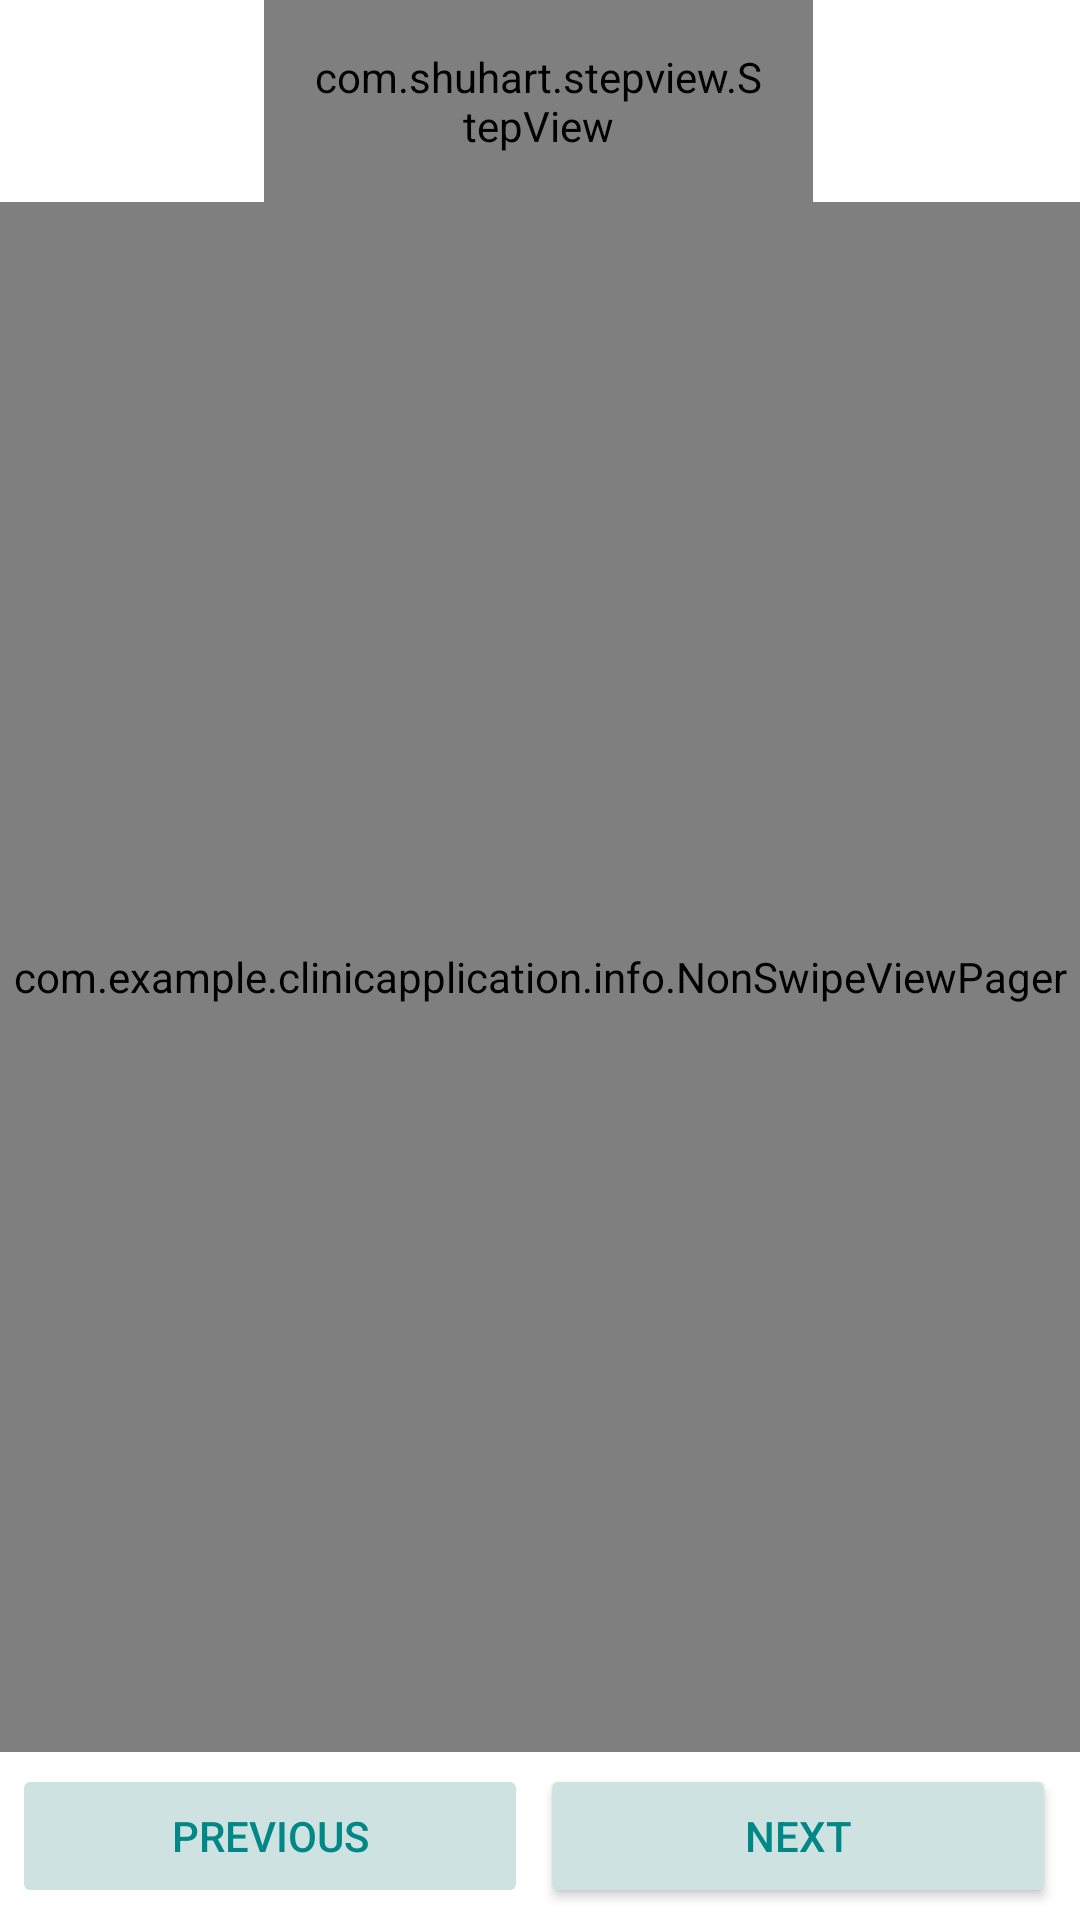

Here is an Android app screen rendered from its layout file. Give the layout XML and the strings, colors and styles it references.
<!-- AndroidManifest.xml: application theme Theme.ClinicApplication -->
<!-- res/layout/activity_test.xml -->
<?xml version="1.0" encoding="utf-8"?>
<RelativeLayout xmlns:android="http://schemas.android.com/apk/res/android"
    xmlns:app="http://schemas.android.com/apk/res-auto"
    xmlns:tools="http://schemas.android.com/tools"
    android:layout_width="match_parent"
    android:layout_height="match_parent"
    tools:context=".TestActivity">
    <com.shuhart.stepview.StepView
        android:id="@+id/step_view"
        android:layout_width="wrap_content"

        android:layout_height="wrap_content"
        android:layout_alignParentStart="true"
        android:layout_alignParentEnd="true"

        android:layout_marginStart="88dp"
        android:layout_marginEnd="89dp"
        android:padding="16dp"
        app:sv_animationType="None"
        app:sv_doneCircleColor="@color/colorAccent"
        app:sv_doneStepLineColor="@color/colorAccent"
        app:sv_doneStepMarkColor="@color/colorPrimary"
        app:sv_doneTextColor="@color/colorAccent"
        app:sv_selectedCircleColor="@color/teal_700"
        app:sv_selectedStepNumberColor="@color/common_google_signin_btn_text_light"
        app:sv_selectedTextColor="@color/black"
        app:sv_stepPadding="12dp" />


    <com.example.clinicapplication.info.NonSwipeViewPager
        android:id="@+id/view_pager"
        android:layout_width="match_parent"
        android:layout_height="match_parent"
        android:layout_below="@+id/step_view"
        android:layout_above="@+id/layout_button"
        tools:ignore="MissingClass" />

    <LinearLayout
        android:id="@+id/layout_button"
        android:layout_width="match_parent"
        android:layout_height="wrap_content"
        android:orientation="horizontal"
        android:weightSum="2"
        android:padding="4dp"
        android:layout_alignParentBottom="true">

        <Button
            android:id="@+id/btn_previous_step"
            android:layout_width="0dp"
            android:layout_height="wrap_content"
            android:layout_marginRight="4dp"
            android:layout_weight="1"
            android:enabled="false"
            android:text="@string/previous"
            android:textColor="@color/teal_700"
            app:backgroundTint="#CEE3E1" />

        <Button
            android:id="@+id/btn_next_step"
            android:layout_width="0dp"
            android:layout_height="wrap_content"
            android:layout_marginRight="4dp"
            android:layout_weight="1"
            android:text="@string/next"
            android:textColor="@color/teal_700"
            app:backgroundTint="#CEE3E1" />

    </LinearLayout>
</RelativeLayout>
<!-- resources referenced by this layout -->
<resources>
  <color name="black">#FF000000</color>
  <color name="colorAccent">#03DAC5</color>
  <color name="colorPrimary">#E9FFFD</color>
  <color name="teal_700">#FF018786</color>
  <string name="next">Next</string>
  <string name="previous">previous</string>
  <style name="Theme.ClinicApplication" parent="Theme.MaterialComponents.Light.NoActionBar">
          
          <item name="colorPrimary">@color/purple_500</item>
          <item name="colorPrimaryVariant">@color/purple_700</item>
          <item name="colorOnPrimary">@color/white</item>
          
          <item name="colorSecondary">@color/teal_200</item>
          <item name="colorSecondaryVariant">@color/teal_700</item>
          <item name="colorOnSecondary">@color/black</item>
          <item name="windowNoTitle">true</item>
  
  
          
          <item name="android:statusBarColor" tools:targetApi="l">?attr/colorPrimaryVariant</item>
          
      </style>
  <color name="purple_500">#ABDDD9</color>
  <color name="purple_700">#CFE3E1</color>
  <color name="white">#FFFFFFFF</color>
  <color name="teal_200">#000</color>
</resources>
